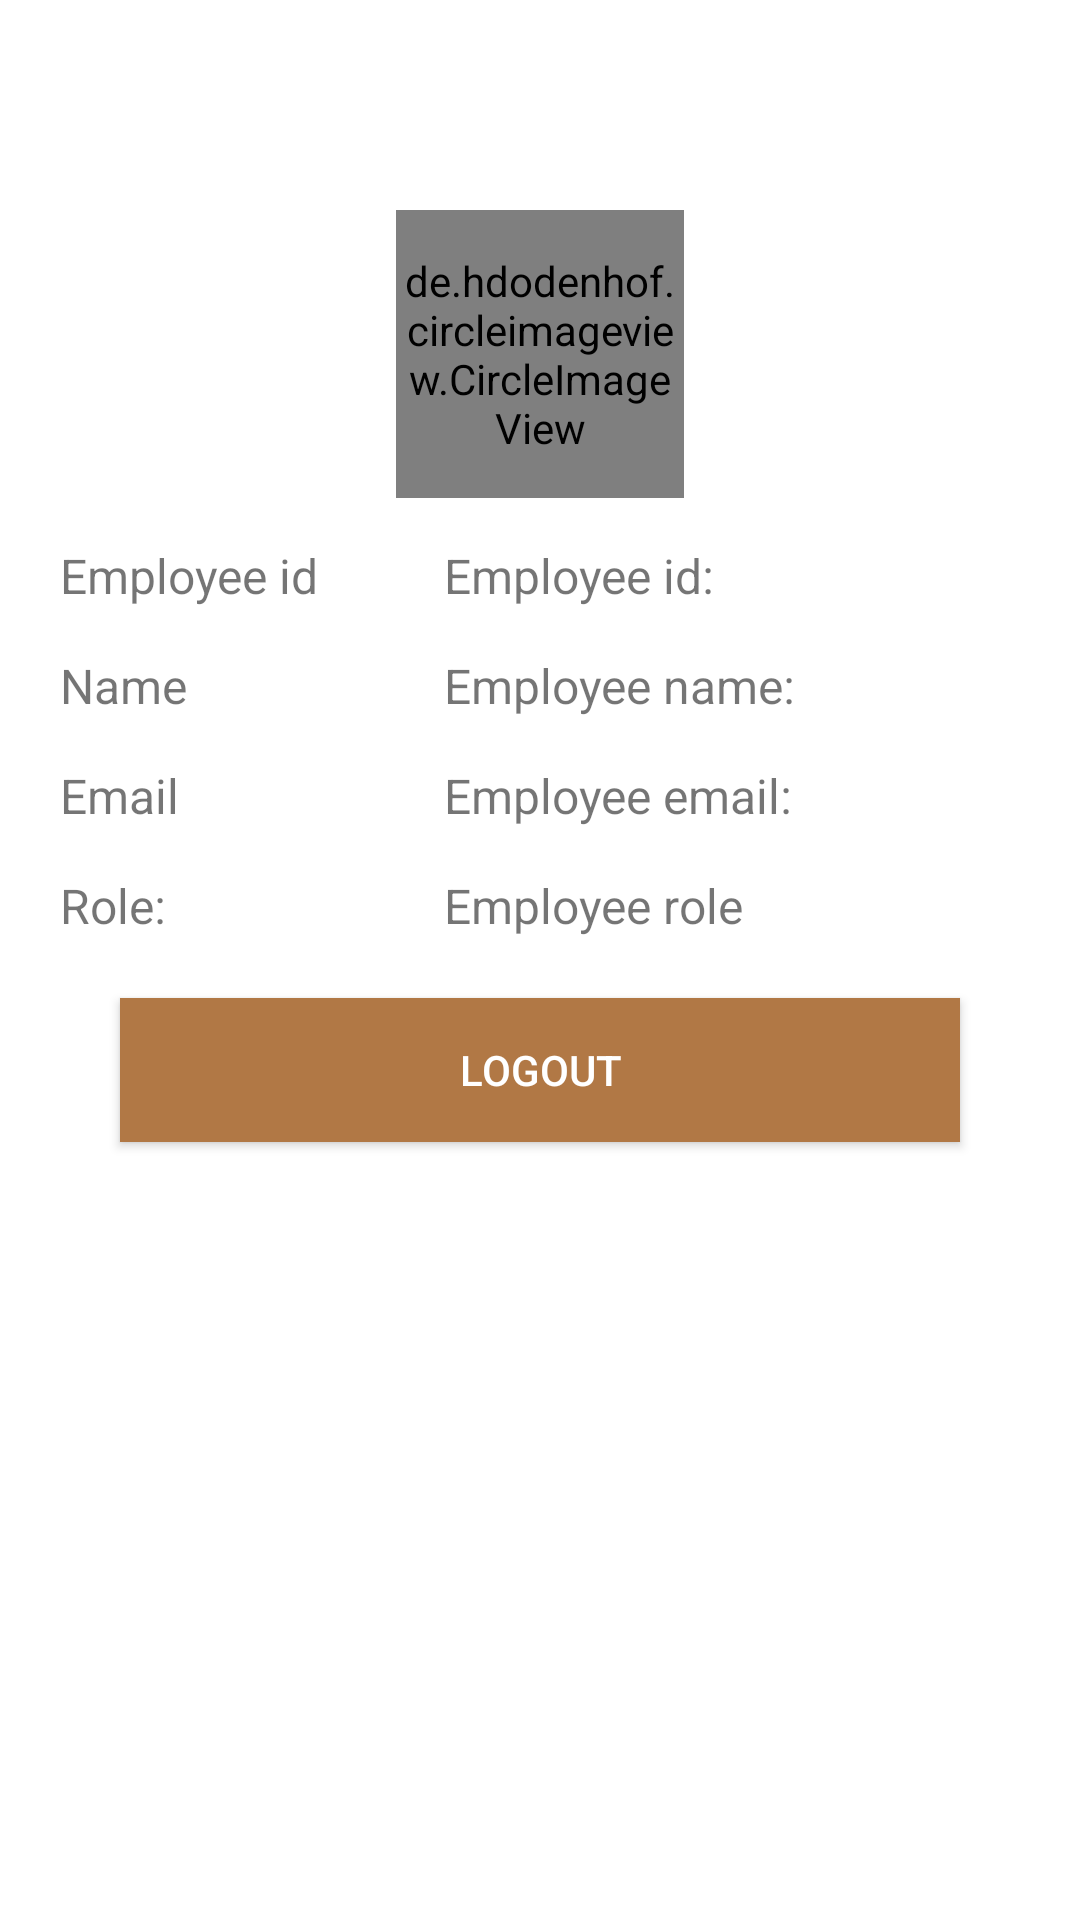

Produce the Android XML layout that renders to this screen, including the resource entries it uses.
<!-- AndroidManifest.xml: application theme AppTheme -->
<!-- res/layout/user_details_layout.xml -->
<?xml version="1.0" encoding="utf-8"?>
<LinearLayout xmlns:android="http://schemas.android.com/apk/res/android"
    android:layout_width="match_parent"
    android:layout_height="match_parent"
    android:background="@android:color/white"
    android:orientation="vertical">

    <ScrollView
        android:layout_width="match_parent"
        android:layout_height="match_parent"
        android:layout_margin="5dp"
        android:background="@android:color/white">

        <LinearLayout
            android:layout_width="match_parent"
            android:layout_height="match_parent"
            android:layout_margin="15dp"
            android:orientation="vertical">

            <de.hdodenhof.circleimageview.CircleImageView

                android:id="@+id/userImage"
                android:layout_width="96dp"
                android:layout_height="96dp"
                android:layout_gravity="center_horizontal"
                android:layout_marginTop="50dp"
                android:src="@drawable/user_image2" />

            <LinearLayout
                android:layout_width="match_parent"
                android:layout_height="wrap_content"
                android:orientation="horizontal"
                android:weightSum="1">

                <TextView
                    android:layout_width="match_parent"
                    android:layout_height="wrap_content"
                    android:layout_marginTop="15dp"
                    android:layout_weight="0.6"
                    android:text="Employee id"
                    android:textSize="16sp" />

                <TextView
                    android:id="@+id/employeeId"
                    android:layout_width="match_parent"
                    android:layout_height="wrap_content"
                    android:layout_marginTop="15dp"
                    android:layout_weight="0.4"
                    android:text="Employee id:"
                    android:textSize="16sp" />

            </LinearLayout>


            <LinearLayout
                android:layout_width="match_parent"
                android:layout_height="wrap_content"
                android:orientation="horizontal"
                android:weightSum="1">

                <TextView
                    android:layout_width="match_parent"
                    android:layout_height="wrap_content"
                    android:layout_marginTop="15dp"
                    android:layout_weight="0.6"
                    android:text="Name"
                    android:textSize="16sp" />

                <TextView
                    android:id="@+id/employeeName"
                    android:layout_width="match_parent"
                    android:layout_height="wrap_content"
                    android:layout_marginTop="15dp"
                    android:layout_weight="0.4"
                    android:text="Employee name:"
                    android:textSize="16sp" />
            </LinearLayout>


            <LinearLayout
                android:layout_width="match_parent"
                android:layout_height="wrap_content"
                android:orientation="horizontal"
                android:weightSum="1">

                <TextView
                    android:layout_width="match_parent"
                    android:layout_height="wrap_content"
                    android:layout_marginTop="15dp"
                    android:layout_weight="0.6"
                    android:text="Email"
                    android:textSize="16sp" />

                <TextView
                    android:id="@+id/employeeEmail"
                    android:layout_width="match_parent"
                    android:layout_height="wrap_content"
                    android:layout_marginTop="15dp"
                    android:layout_weight="0.4"
                    android:autoLink="email"
                    android:text="Employee email:"
                    android:textSize="16sp" />
            </LinearLayout>

            <LinearLayout
                android:layout_width="match_parent"
                android:layout_height="wrap_content"
                android:orientation="horizontal"
                android:weightSum="1">

                <TextView
                    android:layout_width="match_parent"
                    android:layout_height="wrap_content"
                    android:layout_marginTop="15dp"
                    android:layout_weight="0.6"
                    android:text="Role:"
                    android:textSize="16sp" />

                <TextView
                    android:id="@+id/employeeRole"
                    android:layout_width="match_parent"
                    android:layout_height="wrap_content"
                    android:layout_marginTop="15dp"
                    android:layout_weight="0.4"
                    android:text="Employee role"
                    android:textSize="16sp" />
            </LinearLayout>

            <Button
                android:id="@+id/logoutButton"
                android:layout_width="match_parent"
                android:layout_height="wrap_content"
                android:layout_margin="20dp"
                android:background="@color/colorPrimary"
                android:text="Logout"
                android:textColor="@android:color/white" />


        </LinearLayout>
    </ScrollView>
</LinearLayout>
<!-- resources referenced by this layout -->
<resources>
  <color name="colorPrimary">#B17845</color>
  <!-- drawable user_image2: png bitmap (drawable, 14542 bytes) -->
  <style name="AppTheme" parent="Theme.AppCompat.Light.DarkActionBar">
          
          <item name="colorPrimary">@color/colorPrimary</item>
          <item name="colorPrimaryDark">@color/colorPrimaryDark</item>
          <item name="colorAccent">@color/colorAccent</item>
          <item name="drawerArrowStyle">@style/DrawerArrowStyle</item>
          
          <item name="android:actionBarWidgetTheme">@style/MyActionBarWidgetTheme</item>
      </style>
  <color name="colorPrimaryDark">#a15005</color>
  <color name="colorAccent">#69B23F</color>
  <style name="DrawerArrowStyle" parent="@style/Widget.AppCompat.DrawerArrowToggle">
          <item name="spinBars">true</item>
          <item name="color">@android:color/white</item>
      </style>
  <style name="MyActionBarWidgetTheme" parent="@android:style/Theme.Holo">
          <item name="android:textColorHint">@android:color/white</item>
      </style>
</resources>
